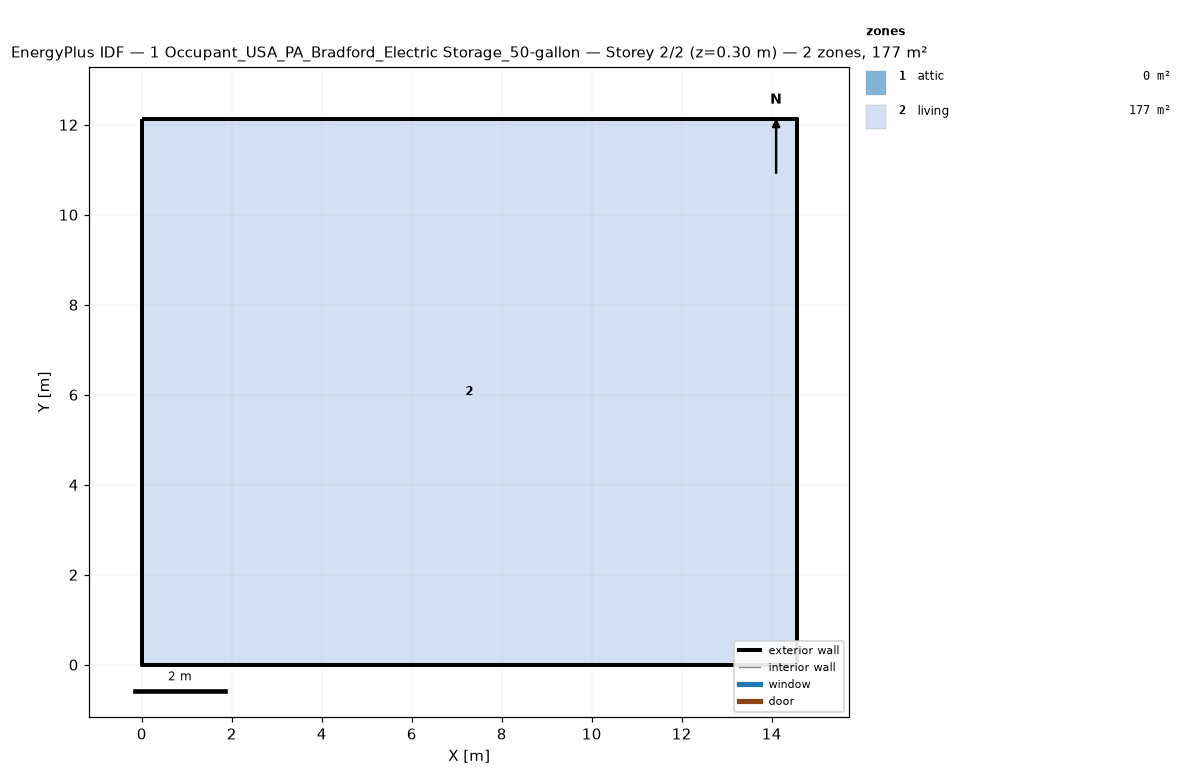
=== STOREY PLAN SPEC (per zone: floor XY polygon, exterior-wall plan segments, windows/doors) ===
zone 1: attic  (0.0 m²)
  exterior wall: (14.55, 0.00) – (14.55, 12.13) – (14.55, 6.06)  [18.2 m]
  exterior wall: (0.00, 12.13) – (0.00, 0.00) – (0.00, 6.06)  [18.2 m]
zone 2: living  (176.5 m²)
  floor: (0.00, 0.00) (0.00, 12.13) (14.55, 12.13) (14.55, 0.00)
  exterior wall: (0.00, 0.00) – (14.55, 0.00)  [14.6 m]
  exterior wall: (14.55, 0.00) – (14.55, 12.13)  [12.1 m]
  exterior wall: (14.55, 12.13) – (0.00, 12.13)  [14.6 m]
  exterior wall: (0.00, 12.13) – (0.00, 0.00)  [12.1 m]

=== DERIVED (storey summary) ===
Building: 1 Occupant_USA_PA_Bradford_Electric Storage_50-gallon
Storey: 2 of 2  (floor level z = 0.30 m)
Storey gross floor area: 176.5 m²
Zones on this storey: 2
  - attic: floor 0.0 m²; exterior wall 36.4 m (24.5 m²); WWR 0.0%
  - living: floor 176.5 m²; exterior wall 53.4 m (146.4 m²); WWR 0.0%
Zone adjacency: (none detected)